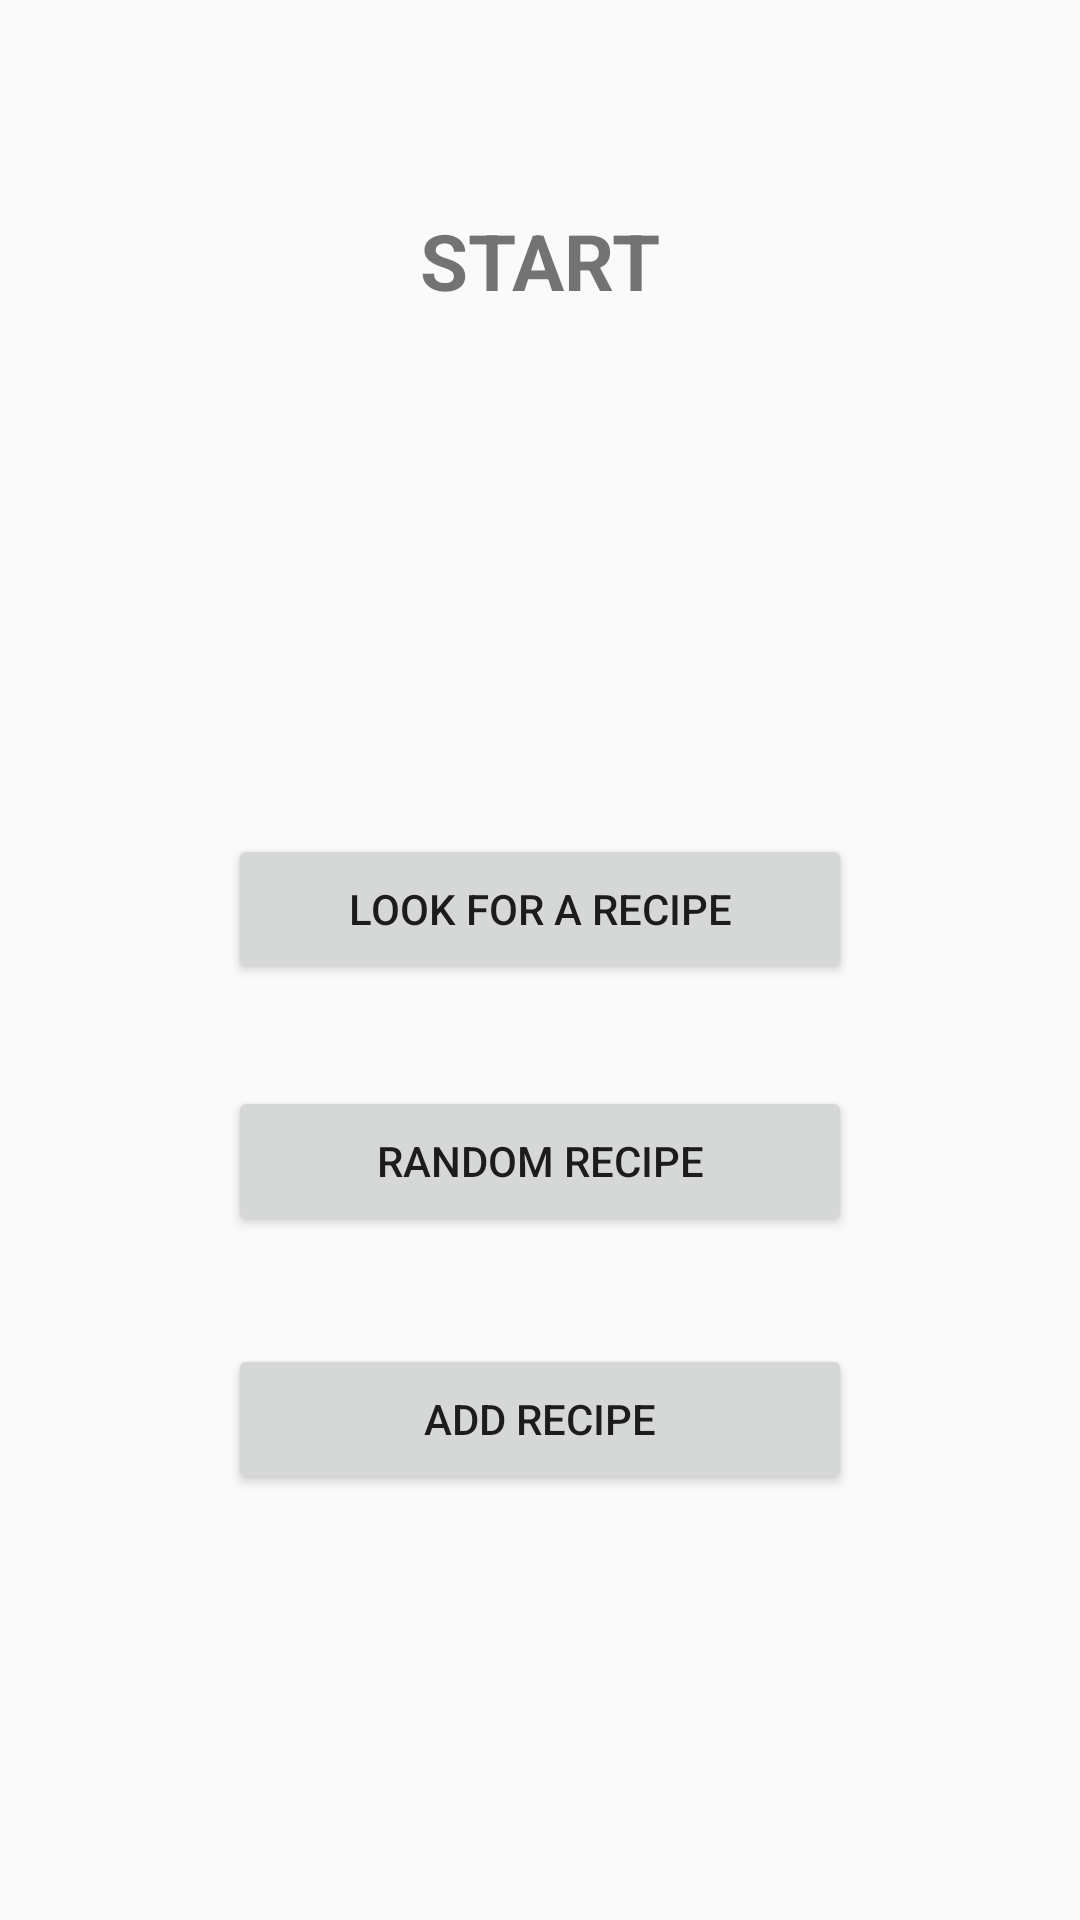

Layout XML and referenced resources for this Android screen:
<!-- AndroidManifest.xml: application theme AppTheme -->
<!-- res/layout/activity_start.xml -->
<?xml version="1.0" encoding="utf-8"?>
<android.support.constraint.ConstraintLayout xmlns:android="http://schemas.android.com/apk/res/android"
    xmlns:app="http://schemas.android.com/apk/res-auto"
    xmlns:tools="http://schemas.android.com/tools"
    android:layout_width="match_parent"
    android:layout_height="match_parent"
    tools:context=".Start">

    <TextView
        android:id="@+id/textView4"
        android:layout_width="wrap_content"
        android:layout_height="wrap_content"
        android:layout_marginStart="8dp"
        android:layout_marginLeft="8dp"
        android:layout_marginTop="8dp"
        android:layout_marginEnd="8dp"
        android:layout_marginRight="8dp"
        android:layout_marginBottom="8dp"
        android:text="Start"
        android:textAllCaps="true"
        android:textSize="26sp"
        android:textStyle="bold"
        app:layout_constraintBottom_toBottomOf="parent"
        app:layout_constraintEnd_toEndOf="parent"
        app:layout_constraintStart_toStartOf="parent"
        app:layout_constraintTop_toTopOf="parent"
        app:layout_constraintVertical_bias="0.104" />

    <Button
        android:id="@+id/btn_RecipeFilters"
        android:layout_width="208dp"
        android:layout_height="50dp"
        android:layout_marginStart="8dp"
        android:layout_marginLeft="8dp"
        android:layout_marginEnd="8dp"
        android:layout_marginRight="8dp"
        android:layout_marginBottom="312dp"
        android:text="Look for a recipe"
        app:layout_constraintBottom_toBottomOf="parent"
        app:layout_constraintEnd_toEndOf="parent"
        app:layout_constraintStart_toStartOf="parent" />

    <Button
        android:id="@+id/btn_randomRecipe"
        android:layout_width="208dp"
        android:layout_height="50dp"
        android:layout_marginStart="8dp"
        android:layout_marginLeft="8dp"
        android:layout_marginTop="8dp"
        android:layout_marginEnd="8dp"
        android:layout_marginRight="8dp"
        android:layout_marginBottom="228dp"
        android:text="Random Recipe"
        app:layout_constraintBottom_toBottomOf="parent"
        app:layout_constraintEnd_toEndOf="parent"
        app:layout_constraintStart_toStartOf="parent"
        app:layout_constraintTop_toTopOf="parent"
        app:layout_constraintVertical_bias="1.0" />

    <Button
        android:id="@+id/btn_AddRecipe"
        android:layout_width="208dp"
        android:layout_height="50dp"
        android:layout_marginStart="8dp"
        android:layout_marginLeft="8dp"
        android:layout_marginTop="36dp"
        android:layout_marginEnd="8dp"
        android:layout_marginRight="8dp"
        android:text="Add Recipe"
        app:layout_constraintEnd_toEndOf="parent"
        app:layout_constraintStart_toStartOf="parent"
        app:layout_constraintTop_toBottomOf="@+id/btn_randomRecipe" />
</android.support.constraint.ConstraintLayout>
<!-- resources referenced by this layout -->
<resources>
  <style name="AppTheme" parent="Theme.AppCompat.Light.DarkActionBar">
          
          <item name="colorPrimary">@color/colorPrimary</item>
          <item name="colorPrimaryDark">@color/colorPrimaryDark</item>
          <item name="colorAccent">@color/colorAccent</item>
  
          <item name="colorControlNormal">@color/colorAccent</item>
          <item name="colorControlActivated">@color/colorAccent</item>
          <item name="colorControlHighlight">@color/colorAccent</item>
      </style>
  <color name="colorPrimary">#f7a02e</color>
  <color name="colorPrimaryDark">#d2821b</color>
  <color name="colorAccent">#d24f1b</color>
</resources>
